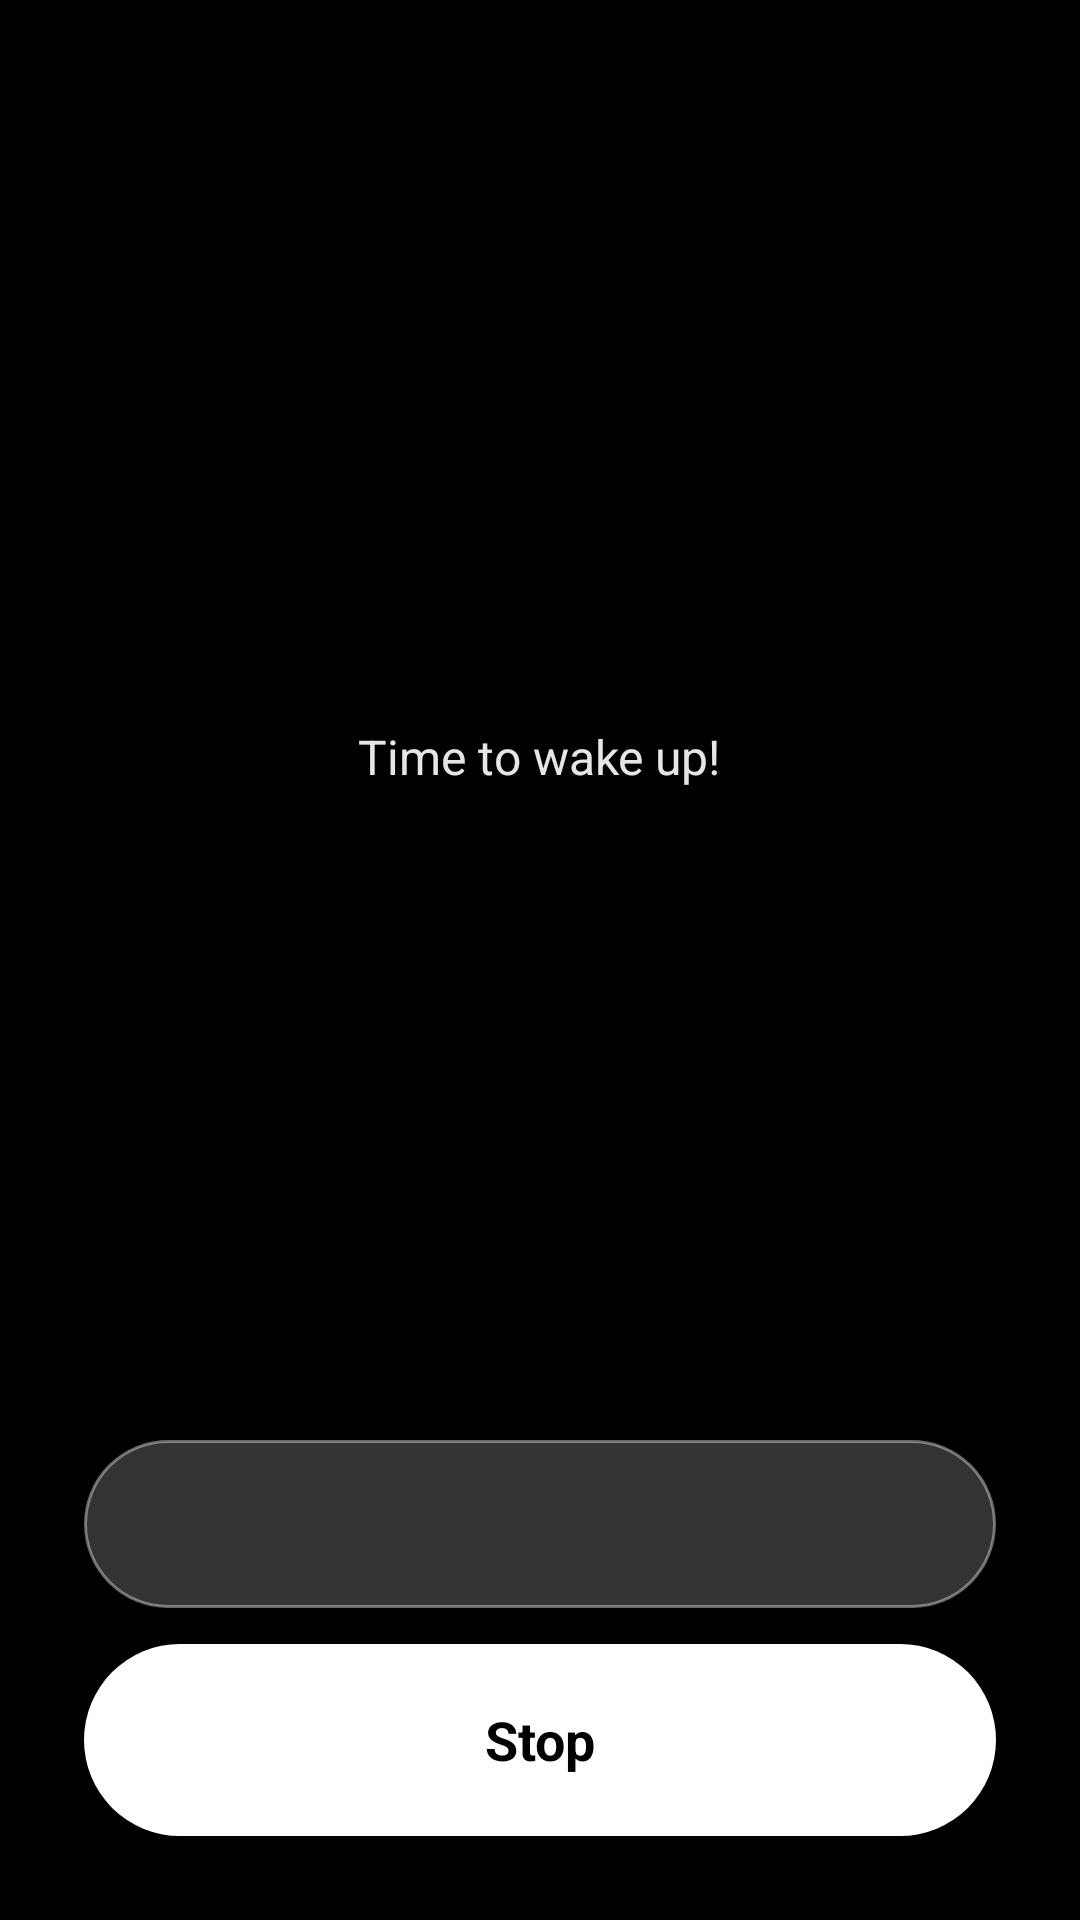

This screen was rendered from an Android layout file. Write that file and the resources it references.
<!-- AndroidManifest.xml: activity theme Theme.FXSoundLite.NoAnim -->
<!-- res/layout/activity_wake_alarm.xml -->
<?xml version="1.0" encoding="utf-8"?>
<FrameLayout xmlns:android="http://schemas.android.com/apk/res/android"
    android:layout_width="match_parent"
    android:layout_height="match_parent"
    android:background="#000000">

    
    <androidx.fragment.app.FragmentContainerView
        android:id="@+id/wakeBackground"
        android:layout_width="match_parent"
        android:layout_height="match_parent" />

    
    <View
        android:layout_width="match_parent"
        android:layout_height="match_parent"
        android:background="#59000000" />

    <LinearLayout
        android:id="@+id/wakeContent"
        android:layout_width="match_parent"
        android:layout_height="match_parent"
        android:gravity="center_horizontal"
        android:orientation="vertical"
        android:padding="28dp">

    
    <TextView
        android:id="@+id/wakeTime"
        android:layout_width="wrap_content"
        android:layout_height="wrap_content"
        android:layout_marginTop="68dp"
        android:fontFamily="sans-serif-light"
        android:shadowColor="#B0000000"
        android:shadowDy="2"
        android:shadowRadius="12"
        android:textColor="#FFFFFFFF"
        android:textSize="64sp" />

    
    <TextView
        android:id="@+id/wakeSong"
        android:layout_width="match_parent"
        android:layout_height="wrap_content"
        android:layout_marginTop="8dp"
        android:ellipsize="end"
        android:gravity="center"
        android:maxLines="2"
        android:paddingStart="32dp"
        android:paddingEnd="32dp"
        android:shadowColor="#B0000000"
        android:shadowDy="1"
        android:shadowRadius="8"
        android:textAlignment="center"
        android:textColor="#E6FFFFFF"
        android:textSize="14sp" />

    <TextView
        android:id="@+id/wakeArtist"
        android:layout_width="match_parent"
        android:layout_height="wrap_content"
        android:layout_marginTop="2dp"
        android:ellipsize="end"
        android:gravity="center"
        android:maxLines="1"
        android:paddingStart="32dp"
        android:paddingEnd="32dp"
        android:shadowColor="#B0000000"
        android:shadowDy="1"
        android:shadowRadius="8"
        android:textAlignment="center"
        android:textColor="#E6FFFFFF"
        android:textSize="14sp" />

    <TextView
        android:layout_width="wrap_content"
        android:layout_height="wrap_content"
        android:layout_marginTop="12dp"
        android:shadowColor="#B0000000"
        android:shadowDy="1"
        android:shadowRadius="8"
        android:text="@string/alarm_notif_text"
        android:textColor="#E6FFFFFF"
        android:textSize="16sp" />

    <View
        android:layout_width="match_parent"
        android:layout_height="0dp"
        android:layout_weight="1" />

    <TextView
        android:id="@+id/wakeSnooze"
        android:layout_width="match_parent"
        android:layout_height="56dp"
        android:background="@drawable/alarm_snooze_bg"
        android:clickable="true"
        android:focusable="true"
        android:gravity="center"
        android:textColor="#FFFFFFFF"
        android:textSize="16sp"
        android:textStyle="bold" />

    <TextView
        android:id="@+id/wakeStop"
        android:layout_width="match_parent"
        android:layout_height="64dp"
        android:layout_marginTop="12dp"
        android:background="@drawable/alarm_stop_bg"
        android:clickable="true"
        android:focusable="true"
        android:gravity="center"
        android:text="@string/alarm_dismiss"
        android:textColor="#FF000000"
        android:textSize="18sp"
        android:textStyle="bold" />
</LinearLayout>
</FrameLayout>
<!-- resources referenced by this layout -->
<resources>
  <!-- drawable alarm_snooze_bg (drawable) -->
  <?xml version="1.0" encoding="utf-8"?>
  <selector xmlns:android="http://schemas.android.com/apk/res/android">
      <item android:state_pressed="true">
          <shape android:shape="rectangle">
              <solid android:color="#59FFFFFF" />
              <corners android:radius="28dp" />
          </shape>
      </item>
      <item>
          <shape android:shape="rectangle">
              <solid android:color="#33FFFFFF" />
              <corners android:radius="28dp" />
              <stroke android:width="1dp" android:color="#66FFFFFF" />
          </shape>
      </item>
  </selector>
  <!-- drawable alarm_stop_bg (drawable) -->
  <?xml version="1.0" encoding="utf-8"?>
  <selector xmlns:android="http://schemas.android.com/apk/res/android">
      <item android:state_pressed="true">
          <shape android:shape="rectangle">
              <solid android:color="#FFD9D9D9" />
              <corners android:radius="32dp" />
          </shape>
      </item>
      <item>
          <shape android:shape="rectangle">
              <solid android:color="#FFFFFFFF" />
              <corners android:radius="32dp" />
          </shape>
      </item>
  </selector>
  <string name="alarm_dismiss">Stop</string>
  <string name="alarm_notif_text">Time to wake up!</string>
  <style name="Theme.FXSoundLite.NoAnim" parent="Theme.FXSoundLite">
          <item name="android:windowAnimationStyle">@null</item>
      </style>
  <style name="Theme.FXSoundLite" parent="Theme.MaterialComponents.DayNight.NoActionBar">
          <item name="colorPrimary">@color/accent_default</item>
          <item name="colorPrimaryDark">@color/light_bg</item>
          <item name="colorAccent">@color/accent_default</item>
          <item name="android:windowBackground">?attr/colorBg</item>
  
          <item name="colorBg">@color/light_bg</item>
          <item name="colorSurface">@color/light_surface</item>
          <item name="colorSurfaceRaised">@color/light_surface_raised</item>
          <item name="colorTextPrimary">@color/light_text_primary</item>
          <item name="colorTextSecondary">@color/light_text_secondary</item>
          <item name="colorDivider">@color/light_divider</item>
          <item name="colorTrackBg">@color/light_track_bg</item>
          <item name="colorDanger">@color/danger</item>
          <item name="colorHeaderIcon">?attr/colorTextSecondary</item>
          <item name="colorOnAccent">@color/light_on_accent</item>
      </style>
  <color name="accent_default">#000000</color>
  <color name="light_bg">#F5F6F7</color>
  <color name="light_surface">#FFFFFF</color>
  <color name="light_surface_raised">#E9ECEF</color>
  <color name="light_text_primary">#14171A</color>
  <color name="light_text_secondary">#5B6268</color>
  <color name="light_divider">#DCE0E3</color>
  <color name="light_track_bg">#D6DADE</color>
  <color name="danger">#FF6B6B</color>
  <color name="light_on_accent">#0E1013</color>
</resources>
